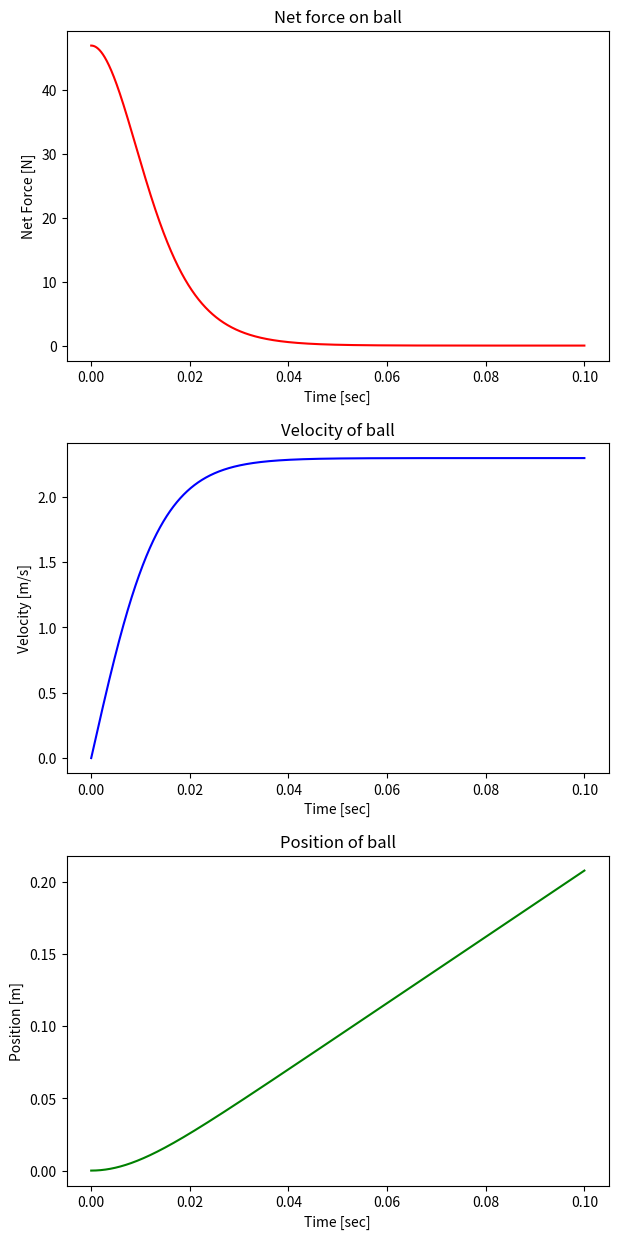

The script that saved this image:
import numpy as np
import matplotlib.pyplot as plt

# Variables
r_ball_m = 0.1066       # [m]
m_ball_kg = 0.28        # [kg]
rho_h20_kgpm3 = 997     # [kg/m^3]
coeff_drag = 0.5        # [unitless]

# Constants
g = 9.81                            # [m/s^2]
depth_start_m = r_ball_m            # [m]
depth_current_m = depth_start_m     # [m]

# Derived values
cross_section_area_ball_m2 = np.pi*np.power(r_ball_m, 2)
volume_ball_m3 = (4/3)*np.pi*np.power(r_ball_m, 3)

force_buoyancy_N = rho_h20_kgpm3 * g * volume_ball_m3
force_g_N = m_ball_kg * g

start_time_point_sec = 0    # [sec]
end_time_point_sec = 0.1    # [sec]
number_of_time_points = 10000
time_points_sec = np.linspace(start_time_point_sec, end_time_point_sec, number_of_time_points)
delta_time_sec = time_points_sec[1] - time_points_sec[0]

velocity_values_mps = np.zeros_like(time_points_sec)
acceleration_values_mps2 = np.zeros_like(time_points_sec)
force_net_values_N = np.zeros_like(time_points_sec)

def calculate_velocity_mps(acceleration_mps2, delta_time_sec):
    return acceleration_mps2 * delta_time_sec

def calculate_force_drag_N(velocity_mps):
    return (1/2) * rho_h20_kgpm3 * np.power(velocity_mps, 2) * coeff_drag * cross_section_area_ball_m2

def calculate_force_net_N(time_point, velocity_value_mps):
    # No initial velocity, therefore no drag force at initial time (assumption)
    if time_point == 0.0: 
        return force_buoyancy_N - force_g_N

    force_drag_N = calculate_force_drag_N(velocity_value_mps)
    return force_buoyancy_N - (force_g_N + force_drag_N)

def calculate_acceleration_mps2(force_net_N, mass_kg):
    '''
    Calculates the acceleration based on F=ma equation. 
    '''
    return force_net_N/mass_kg

def calculate_volume_ball_submerged(radius_ball_m, midpoint_depth_m):
    '''
    Calculates the volume of the ball that is submerged underwater. 
    '''

    if midpoint_depth_m > radius_ball_m:
        midpoint_depth_m = radius_ball_m

    number_of_ball_length_points = 10000
    ball_length_values = np.linspace(-radius_ball_m, midpoint_depth_m, number_of_ball_length_points)
    delta_ball_length_points = ball_length_values[1] - ball_length_values[0]
    
    volume_ball_integrand = np.pi * (np.power(radius_ball_m, 2) - np.power(ball_length_values, 2))

    return np.sum(volume_ball_integrand) * delta_ball_length_points

def calculate_frontal_area_ball_submerged(radius_ball_m, midpoint_depth_m):
    '''
    Calculates the frontal area of the ball that is submerged underwater. 
    '''
    if midpoint_depth_m >= 0:
        return np.pi*np.power(radius_ball_m, 2)
    elif midpoint_depth_m < 0:
        return np.pi*(np.power(radius_ball_m, 2) - np.power(midpoint_depth_m, 2))

for i in range(0, len(time_points_sec)):
    
    velocity_ball_mps = 0.0 
    if i > 0:
        velocity_ball_mps = calculate_velocity_mps(acceleration_values_mps2[i-1], delta_time_sec) + velocity_values_mps[i-1]
    
    velocity_values_mps[i] = velocity_ball_mps

    force_net_N = calculate_force_net_N(time_points_sec[i], velocity_ball_mps)
    force_net_values_N[i] = force_net_N

    acceleration_ball_mps2 = force_net_N/m_ball_kg
    acceleration_values_mps2[i] = acceleration_ball_mps2 

# Obtaining position of ball over time 
position_ball_values_m = np.cumsum(velocity_values_mps) * delta_time_sec

fig, axs = plt.subplots(3, 1, figsize=(7, 15))

axs[0].plot(time_points_sec, force_net_values_N, color="red")
axs[0].set(title="Net force on ball", 
           xlabel="Time [sec]", 
           ylabel="Net Force [N]")

axs[1].plot(time_points_sec, velocity_values_mps, color='blue')
axs[1].set(title="Velocity of ball",
           xlabel="Time [sec]",
           ylabel="Velocity [m/s]")

axs[2].plot(time_points_sec, position_ball_values_m, color='green')
axs[2].set(title="Position of ball",
           xlabel="Time [sec]",
           ylabel="Position [m]")

plt.subplots_adjust(wspace=0.25, hspace=0.25)


# Determining terminal velocity of ball underwater 
v_ball_mps_numerator = 2*(force_buoyancy_N - force_g_N)
v_ball_mps_denominator = rho_h20_kgpm3*coeff_drag*np.pi*np.power(r_ball_m, 2)
v_ball_mps = np.sqrt(v_ball_mps_numerator/v_ball_mps_denominator)
v_ball_mps_string = "{:.3f}".format(v_ball_mps)

print("Terminal velocity of ball: " + v_ball_mps_string + " m/s")